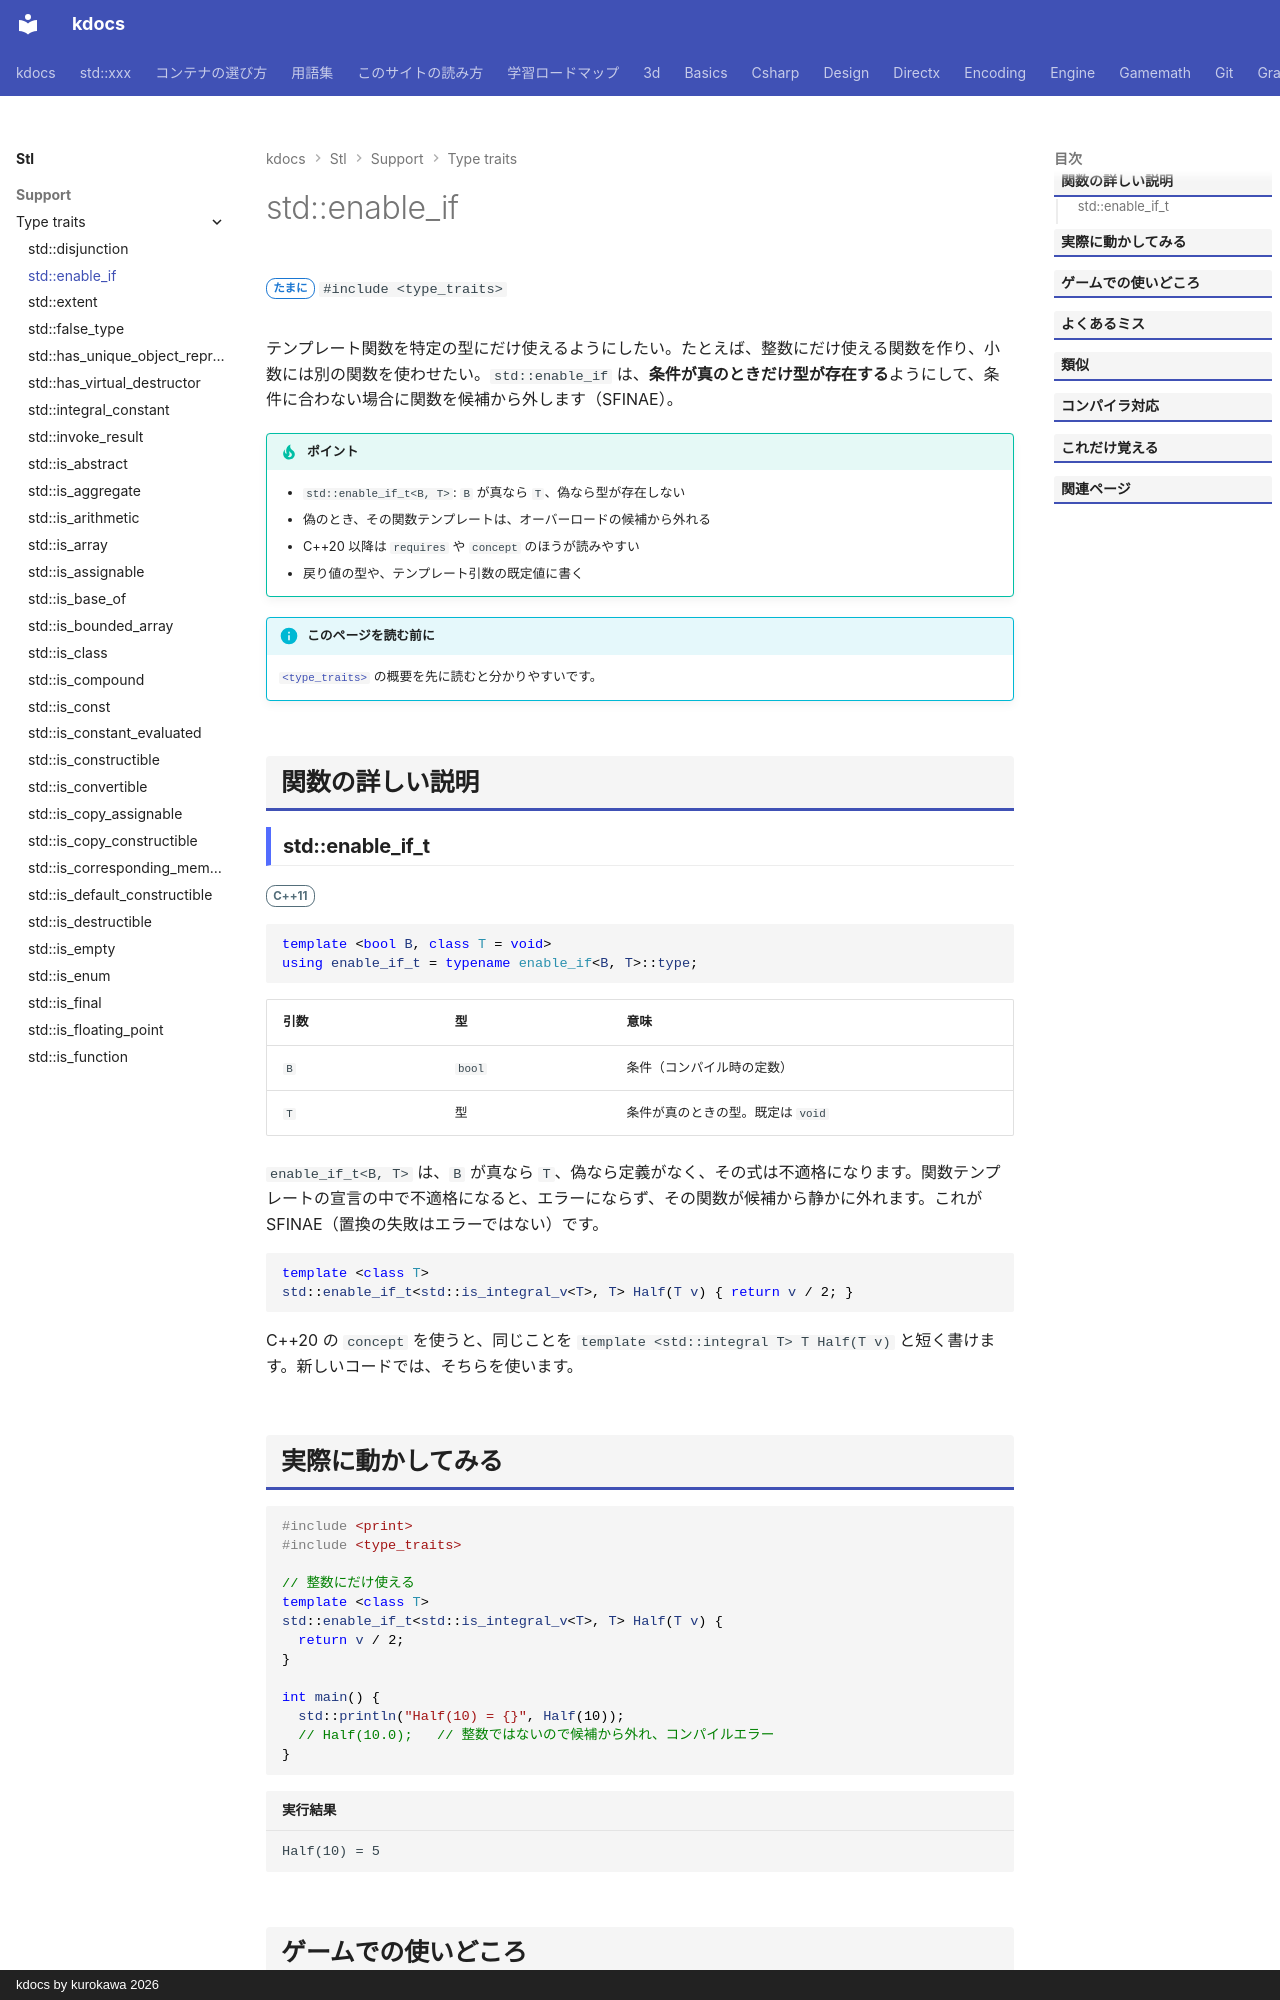

repository: qwzxdf/kdocs · page: stl/support/type_traits/enable_if/index.html · generator: mkdocs · copyright: kdocs by kurokawa 2026

---
title: std::enable_if
summary: "条件が真のときだけ、型を存在させる（SFINAE のための道具）。"
order: 900
group: 型の性質（<type_traits>）
tags:
  - 型・言語サポート
---

# std::enable_if

<div class="page-badges" markdown>
<span class="rank rank-sometimes">たまに</span>
`#include <type_traits>`
</div>

テンプレート関数を特定の型にだけ使えるようにしたい。たとえば、整数にだけ使える関数を作り、小数には別の関数を使わせたい。`std::enable_if` は、<strong>条件が真のときだけ型が存在する</strong>ようにして、条件に合わない場合に関数を候補から外します（SFINAE）。

!!! tip "ポイント"
    - `std::enable_if_t<B, T>`: `B` が真なら `T`、偽なら型が存在しない
    - 偽のとき、その関数テンプレートは、オーバーロードの候補から外れる
    - C++20 以降は `requires` や `concept` のほうが読みやすい
    - 戻り値の型や、テンプレート引数の既定値に書く

!!! info "このページを読む前に"
    [`<type_traits>`](../type_traits.md) の概要を先に読むと分かりやすいです。

## 関数の詳しい説明

### std::enable_if_t {#enable_if}

<span class="ver ver-11">C++11</span>

```cpp
template <bool B, class T = void>
using enable_if_t = typename enable_if<B, T>::type;
```

| 引数 | 型 | 意味 |
| --- | --- | --- |
| `B` | `bool` | 条件（コンパイル時の定数） |
| `T` | 型 | 条件が真のときの型。既定は `void` |

`enable_if_t<B, T>` は、`B` が真なら `T`、偽なら定義がなく、その式は不適格になります。関数テンプレートの宣言の中で不適格になると、エラーにならず、その関数が候補から静かに外れます。これが SFINAE（置換の失敗はエラーではない）です。

```cpp
template <class T>
std::enable_if_t<std::is_integral_v<T>, T> Half(T v) { return v / 2; }
```

C++20 の `concept` を使うと、同じことを `template <std::integral T> T Half(T v)` と短く書けます。新しいコードでは、そちらを使います。
